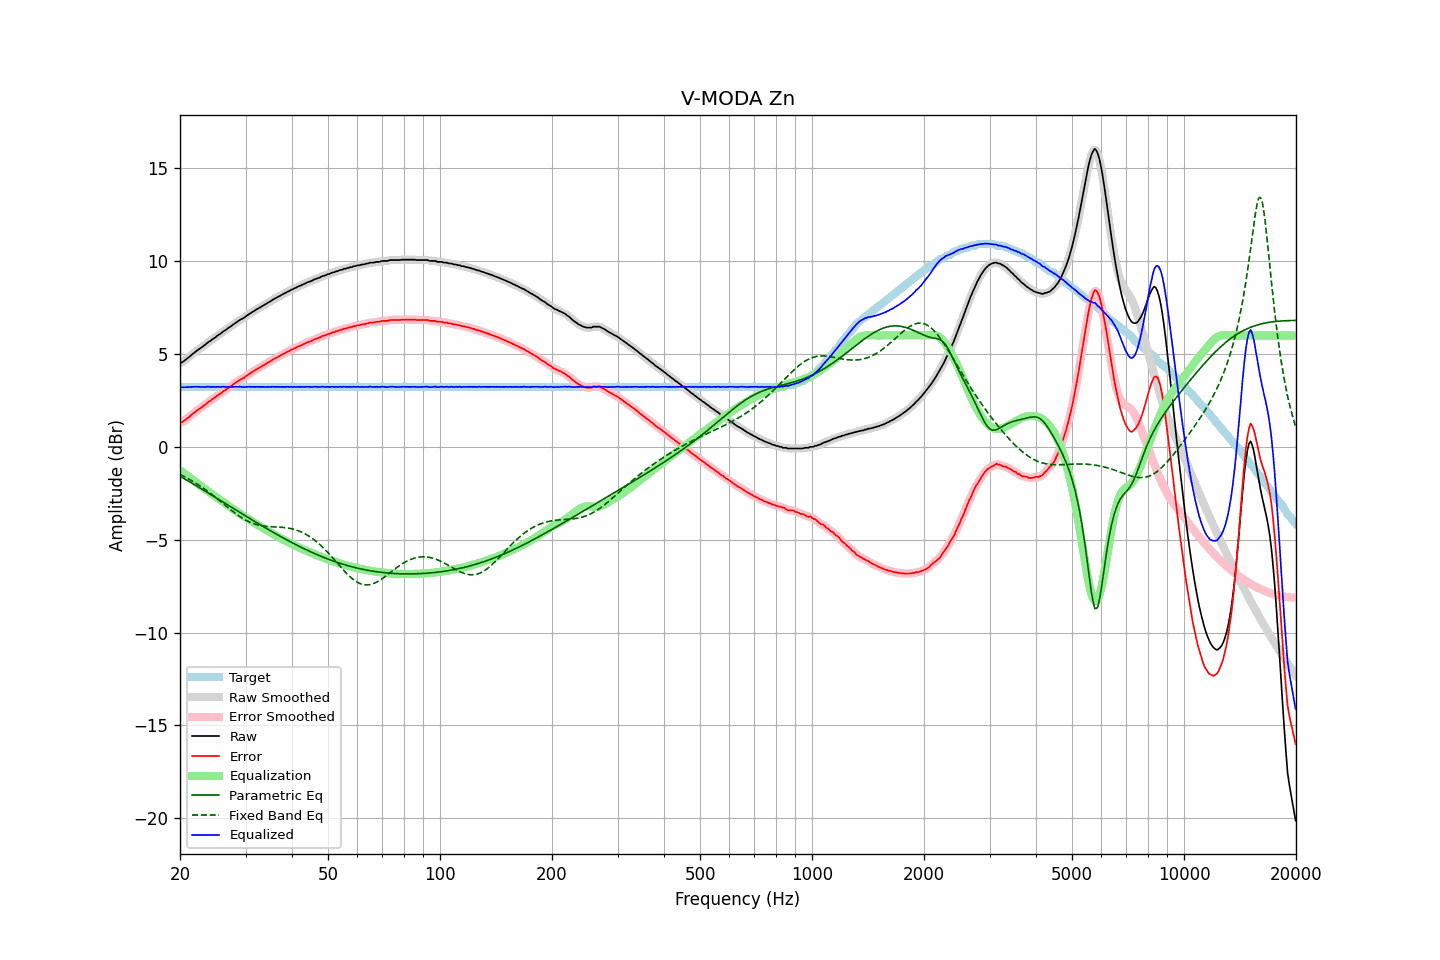

The table this chart was drawn from, first rows:
frequency, raw, error, smoothed, error_smoothed, equalization, parametric_eq, fixed_band_eq, equalized_raw, equalized_smoothed, target
20.00, 4.53, 1.30, 4.52, 1.29, -1.26, -1.58, -1.49, 3.27, 3.25, 3.23
20.20, 4.54, 1.31, 4.55, 1.33, -1.32, -1.63, -1.53, 3.22, 3.23, 3.23
20.40, 4.59, 1.36, 4.60, 1.37, -1.39, -1.68, -1.58, 3.20, 3.21, 3.23
20.61, 4.66, 1.43, 4.66, 1.43, -1.45, -1.73, -1.62, 3.21, 3.21, 3.23
20.81, 4.73, 1.50, 4.73, 1.50, -1.51, -1.78, -1.67, 3.22, 3.21, 3.23
21.02, 4.80, 1.57, 4.80, 1.57, -1.58, -1.84, -1.71, 3.22, 3.22, 3.23
21.23, 4.86, 1.63, 4.87, 1.64, -1.64, -1.89, -1.76, 3.22, 3.23, 3.23
21.44, 4.94, 1.71, 4.94, 1.71, -1.71, -1.94, -1.81, 3.23, 3.23, 3.23
21.66, 5.01, 1.78, 5.01, 1.78, -1.78, -1.99, -1.86, 3.23, 3.23, 3.23
21.87, 5.08, 1.85, 5.08, 1.85, -1.85, -2.04, -1.91, 3.23, 3.24, 3.23
22.09, 5.15, 1.92, 5.15, 1.92, -1.91, -2.09, -1.97, 3.24, 3.23, 3.23
22.31, 5.21, 1.98, 5.21, 1.98, -1.98, -2.14, -2.02, 3.23, 3.23, 3.23
22.54, 5.27, 2.04, 5.27, 2.04, -2.04, -2.19, -2.08, 3.23, 3.23, 3.23
22.76, 5.33, 2.10, 5.33, 2.10, -2.11, -2.25, -2.14, 3.22, 3.22, 3.23
22.99, 5.39, 2.16, 5.39, 2.16, -2.17, -2.30, -2.19, 3.22, 3.22, 3.23
23.22, 5.46, 2.23, 5.46, 2.23, -2.23, -2.35, -2.26, 3.23, 3.22, 3.23
23.45, 5.52, 2.29, 5.53, 2.30, -2.30, -2.40, -2.32, 3.22, 3.23, 3.23
23.69, 5.60, 2.37, 5.59, 2.36, -2.36, -2.46, -2.38, 3.24, 3.23, 3.23
23.92, 5.66, 2.43, 5.66, 2.43, -2.42, -2.51, -2.45, 3.24, 3.23, 3.23
24.16, 5.71, 2.48, 5.72, 2.49, -2.49, -2.56, -2.51, 3.22, 3.23, 3.23
24.40, 5.78, 2.55, 5.78, 2.55, -2.55, -2.61, -2.58, 3.23, 3.22, 3.23
24.65, 5.84, 2.61, 5.84, 2.61, -2.61, -2.67, -2.65, 3.23, 3.22, 3.23
24.89, 5.89, 2.66, 5.90, 2.67, -2.67, -2.72, -2.72, 3.22, 3.23, 3.23
25.14, 5.97, 2.74, 5.96, 2.74, -2.74, -2.77, -2.79, 3.23, 3.23, 3.23
25.39, 6.03, 2.80, 6.02, 2.80, -2.80, -2.83, -2.86, 3.23, 3.23, 3.23
25.65, 6.08, 2.85, 6.09, 2.86, -2.86, -2.88, -2.93, 3.22, 3.23, 3.23
25.91, 6.15, 2.92, 6.15, 2.92, -2.92, -2.93, -3.00, 3.23, 3.23, 3.23
26.16, 6.22, 2.99, 6.21, 2.98, -2.98, -2.99, -3.07, 3.24, 3.23, 3.23
26.43, 6.27, 3.04, 6.27, 3.05, -3.04, -3.04, -3.14, 3.23, 3.23, 3.23
26.69, 6.33, 3.10, 6.33, 3.11, -3.10, -3.09, -3.21, 3.23, 3.23, 3.23
26.96, 6.40, 3.17, 6.39, 3.16, -3.17, -3.15, -3.28, 3.23, 3.22, 3.23
27.23, 6.45, 3.22, 6.45, 3.22, -3.23, -3.20, -3.35, 3.22, 3.22, 3.23
27.50, 6.51, 3.28, 6.51, 3.29, -3.29, -3.25, -3.42, 3.22, 3.22, 3.23
27.77, 6.58, 3.35, 6.58, 3.35, -3.35, -3.31, -3.49, 3.23, 3.23, 3.23
28.05, 6.64, 3.41, 6.64, 3.41, -3.41, -3.36, -3.56, 3.23, 3.23, 3.23
28.33, 6.70, 3.47, 6.70, 3.47, -3.47, -3.41, -3.62, 3.23, 3.23, 3.23
28.62, 6.76, 3.53, 6.76, 3.53, -3.53, -3.47, -3.68, 3.23, 3.24, 3.23
28.90, 6.82, 3.59, 6.82, 3.59, -3.58, -3.52, -3.74, 3.24, 3.23, 3.23
29.19, 6.87, 3.64, 6.87, 3.64, -3.64, -3.57, -3.80, 3.23, 3.23, 3.23
29.48, 6.91, 3.68, 6.91, 3.69, -3.69, -3.63, -3.85, 3.22, 3.22, 3.23
29.78, 6.96, 3.73, 6.97, 3.74, -3.75, -3.68, -3.91, 3.21, 3.22, 3.23
30.08, 7.03, 3.80, 7.03, 3.80, -3.80, -3.73, -3.96, 3.23, 3.22, 3.23
30.38, 7.09, 3.86, 7.09, 3.86, -3.86, -3.78, -4.00, 3.23, 3.23, 3.23
30.68, 7.15, 3.92, 7.15, 3.92, -3.91, -3.84, -4.04, 3.24, 3.23, 3.23
30.99, 7.20, 3.97, 7.20, 3.97, -3.97, -3.89, -4.08, 3.23, 3.23, 3.23
31.30, 7.26, 4.03, 7.26, 4.03, -4.03, -3.94, -4.12, 3.23, 3.23, 3.23
31.61, 7.31, 4.08, 7.31, 4.08, -4.08, -3.99, -4.15, 3.23, 3.23, 3.23
31.93, 7.37, 4.14, 7.37, 4.14, -4.14, -4.05, -4.17, 3.23, 3.23, 3.23
32.24, 7.42, 4.19, 7.42, 4.19, -4.19, -4.10, -4.20, 3.23, 3.23, 3.23
32.57, 7.47, 4.24, 7.47, 4.24, -4.24, -4.15, -4.22, 3.23, 3.23, 3.23
32.89, 7.52, 4.29, 7.52, 4.29, -4.29, -4.20, -4.24, 3.23, 3.23, 3.23
33.22, 7.57, 4.34, 7.57, 4.34, -4.34, -4.25, -4.25, 3.23, 3.23, 3.23
33.55, 7.62, 4.39, 7.62, 4.39, -4.39, -4.30, -4.27, 3.23, 3.23, 3.23
33.89, 7.67, 4.44, 7.67, 4.44, -4.44, -4.36, -4.28, 3.23, 3.23, 3.23
34.23, 7.72, 4.49, 7.72, 4.49, -4.50, -4.41, -4.29, 3.22, 3.23, 3.23
34.57, 7.78, 4.55, 7.77, 4.54, -4.55, -4.46, -4.29, 3.23, 3.22, 3.23
34.92, 7.82, 4.59, 7.83, 4.60, -4.60, -4.51, -4.30, 3.22, 3.23, 3.23
35.27, 7.88, 4.65, 7.88, 4.65, -4.65, -4.56, -4.31, 3.23, 3.23, 3.23
35.62, 7.94, 4.71, 7.93, 4.70, -4.70, -4.61, -4.31, 3.24, 3.23, 3.23
35.97, 7.98, 4.75, 7.98, 4.76, -4.75, -4.66, -4.31, 3.23, 3.23, 3.23
... 635 more rows
